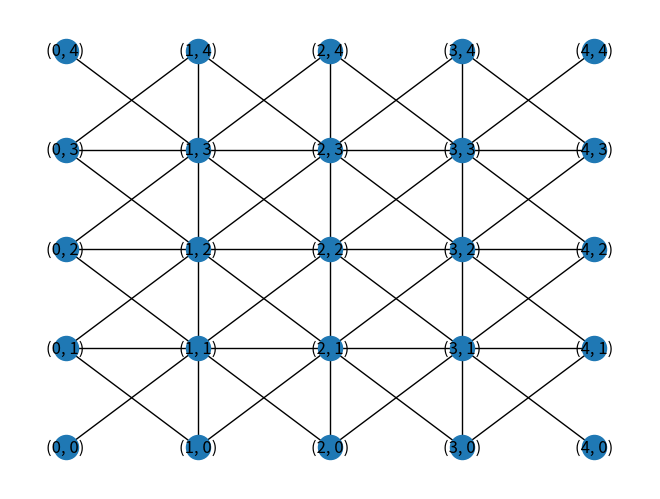

Here is the Python script that generated this plot:
import networkx as nx
import matplotlib.pyplot as plt
import numpy as np
import csv

import pandas as pandas
import pandas as pd

# stwórz graf
G = nx.Graph()


sizeX = 5
sizeY = 5



# dodaj wierzchołki
for x in range(0, sizeX):
    for y in range(0, sizeY):
        G.add_node((x, y))

# dodaj krawędzie
for x in range(0, sizeX-1):
    for y in range(0, sizeY-1):

        if y>0:
            G.add_edge((x, y), (x+1, y))  # krawędź pozioma
        if x>0:
            G.add_edge((x, y), (x, y+1))  # krawędź pionowa
        G.add_edge((x, y), (x+1, y+1))  # krawędź przekątna (góra-prawo)
        G.add_edge((x+1, y), (x, y+1))  # krawędź przekątna (dół-prawo)

num_edges = G.number_of_edges()
print("Liczba krawędzi:", num_edges)
# znajdź najkrótszą ścieżkę między wierzchołkiem (0, 0) a wierzchołkiem (10, 8)
start = (0, 0)
end = (10, 8)

# path_data = []
# with open('path_data.csv', 'r') as file:
#     reader = csv.reader(file)
#     for row in reader:
#         path_data.append((int(row[0]), int(row[1])))
#
# path = [data[1] for data in path_data]





# path = nx.shortest_path(G, source=start, target=end)
# print(path)
# #
# G.remove_edges_from(G.edges())
#
# # add edges in the path to the graph
# for i in range(len(path)-1):
#     G.add_edge(path[i], path[i+1])
#
A = nx.to_numpy_array(G)
A = A.astype(int)
pos = {}
for x in range(0, sizeX):
    for y in range(0, sizeY):
        pos[(x, y)] = (x, y)



def save_graph_as_adjacency_csv(graph, file_path):
    num_nodes = len(graph.nodes)
    adjacency_matrix = np.zeros((num_nodes, num_nodes))

    for node in graph.nodes:
        neighbors = list(graph.neighbors(node))
        node_index = node[0] * sizeY + node[1]
        print(node_index)
        for neighbor in neighbors:
            neighbor_index = neighbor[0] * sizeY + neighbor[1]
            if node_index != neighbor_index:  # Skip creating edge if neighbor is the same as current node
                adjacency_matrix[node_index][neighbor_index] = 1
                adjacency_matrix[neighbor_index][node_index] = 1

    # Create a DataFrame from the adjacency matrix
    df = pd.DataFrame(adjacency_matrix, index=range(num_nodes), columns=range(num_nodes))

    # Save the DataFrame as a CSV file
    df.to_csv(file_path, index=False, header=None)

save_graph_as_adjacency_csv(G, "graph_adjacency.csv")

# save adjacency matrix to CSV file
# with open('adjacency_matrix.csv', mode='w', newline='') as file:
#     writer = csv.writer(file)
#     for row in A:
#         writer.writerow(row)
save_graph_as_adjacency_csv(G, 'adjacency_matrix.csv')

nx.draw(G, pos=pos, with_labels=True)

# dodaj ścieżkę
# path_edges = [(path[i], path[i + 1]) for i in range(len(path) - 1)]
# print(path_edges)
# nx.draw_networkx_edges(G, pos=pos, edgelist=path_edges, edge_color='r', width=2.0)

# pokaż wykres
plt.show()

# show plot
# plt.show()
